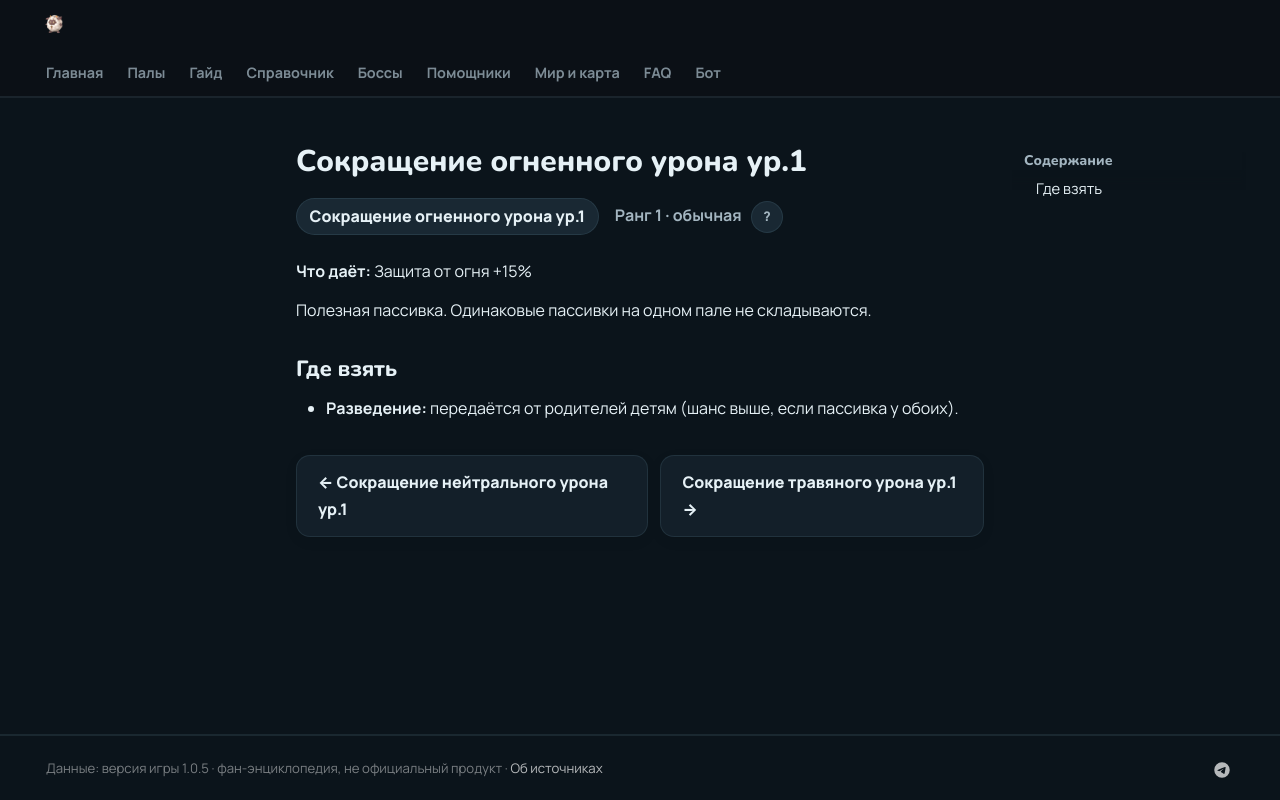

repository: 39den/palwiki · page: passivki/fire_damage_reduction_lv_1/index.html · generator: mkdocs

# Сокращение огненного урона ур.1

<div class="psv-hero" markdown="0"><span class="psv r-1 big">Сокращение огненного урона ур.1</span> <span class="rk">Ранг 1 · обычная <button class="hlp" data-tip="Ранг — насколько сильна пассивка: от −3 (вредная) до 4 (легендарная). Чем выше, тем реже встречается.">?</button></span></div>

**Что даёт:** Защита от огня +15%

Полезная пассивка. Одинаковые пассивки на одном пале не складываются.

## Где взять

- 🧬 **Разведение:** передаётся от родителей детям (шанс выше, если пассивка у обоих).


<div class="pn" markdown="0"><a class="card-link" href="../../passivki/neutral_damage_reduction_lv_1/">← Сокращение нейтрального урона ур.1</a><a class="card-link" href="../../passivki/grass_damage_reduction_lv_1/">Сокращение травяного урона ур.1 →</a></div>
